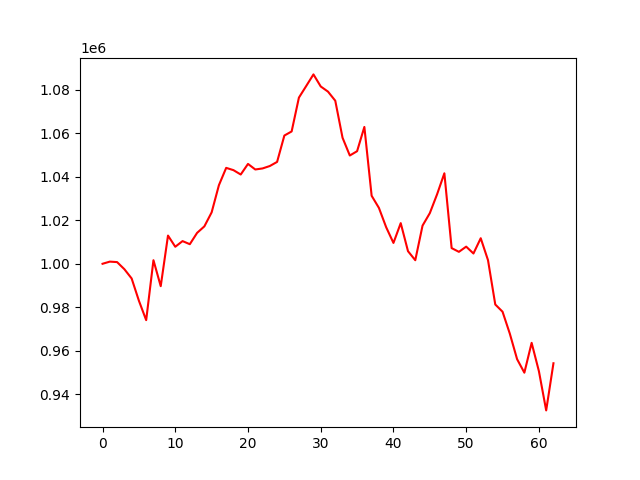

The file beside this chart, header and first rows:
account_value, date, daily_return
1000000, 2022-07-06, 
1000987, 2022-07-07, 0.0009871
1000772, 2022-07-08, -0.0002153
997515, 2022-07-11, -0.003254
993260, 2022-07-12, -0.004265
983031, 2022-07-13, -0.0103
974116, 2022-07-14, -0.009069
1001644, 2022-07-15, 0.02826
989713, 2022-07-18, -0.01191
1012948, 2022-07-19, 0.02348
1007816, 2022-07-20, -0.005067
1010411, 2022-07-21, 0.002576
1008987, 2022-07-22, -0.00141
1014184, 2022-07-25, 0.005151
1017177, 2022-07-26, 0.002951
1023601, 2022-07-27, 0.006316
1036081, 2022-07-28, 0.01219
1044035, 2022-07-29, 0.007677
1042991, 2022-08-01, -0.001
1040986, 2022-08-02, -0.001922
1045850, 2022-08-03, 0.004673
1043296, 2022-08-04, -0.002442
1043773, 2022-08-05, 0.0004574
1044887, 2022-08-08, 0.001067
1046768, 2022-08-09, 0.001801
1058878, 2022-08-10, 0.01157
1060756, 2022-08-11, 0.001773
1076289, 2022-08-12, 0.01464
1081599, 2022-08-15, 0.004933
1086950, 2022-08-16, 0.004948
1081409, 2022-08-17, -0.005098
1079038, 2022-08-18, -0.002192
1074864, 2022-08-19, -0.003868
1057863, 2022-08-22, -0.01582
1049712, 2022-08-23, -0.007705
1051689, 2022-08-24, 0.001884
1062832, 2022-08-25, 0.0106
1031229, 2022-08-26, -0.02973
1025663, 2022-08-29, -0.005398
1016764, 2022-08-30, -0.008677
1009571, 2022-08-31, -0.007075
1018662, 2022-09-01, 0.009005
1005781, 2022-09-02, -0.01264
1001634, 2022-09-06, -0.004123
1017523, 2022-09-07, 0.01586
1023245, 2022-09-08, 0.005624
1031915, 2022-09-09, 0.008472
1041546, 2022-09-12, 0.009333
1007196, 2022-09-13, -0.03298
1005481, 2022-09-14, -0.001703
1007870, 2022-09-15, 0.002375
1004721, 2022-09-16, -0.003124
1011731, 2022-09-19, 0.006977
1001662, 2022-09-20, -0.009952
981304, 2022-09-21, -0.02032
977989, 2022-09-22, -0.003378
967915, 2022-09-23, -0.0103
956203, 2022-09-26, -0.0121
949997, 2022-09-27, -0.00649
963698, 2022-09-28, 0.01442
... 3 more rows
